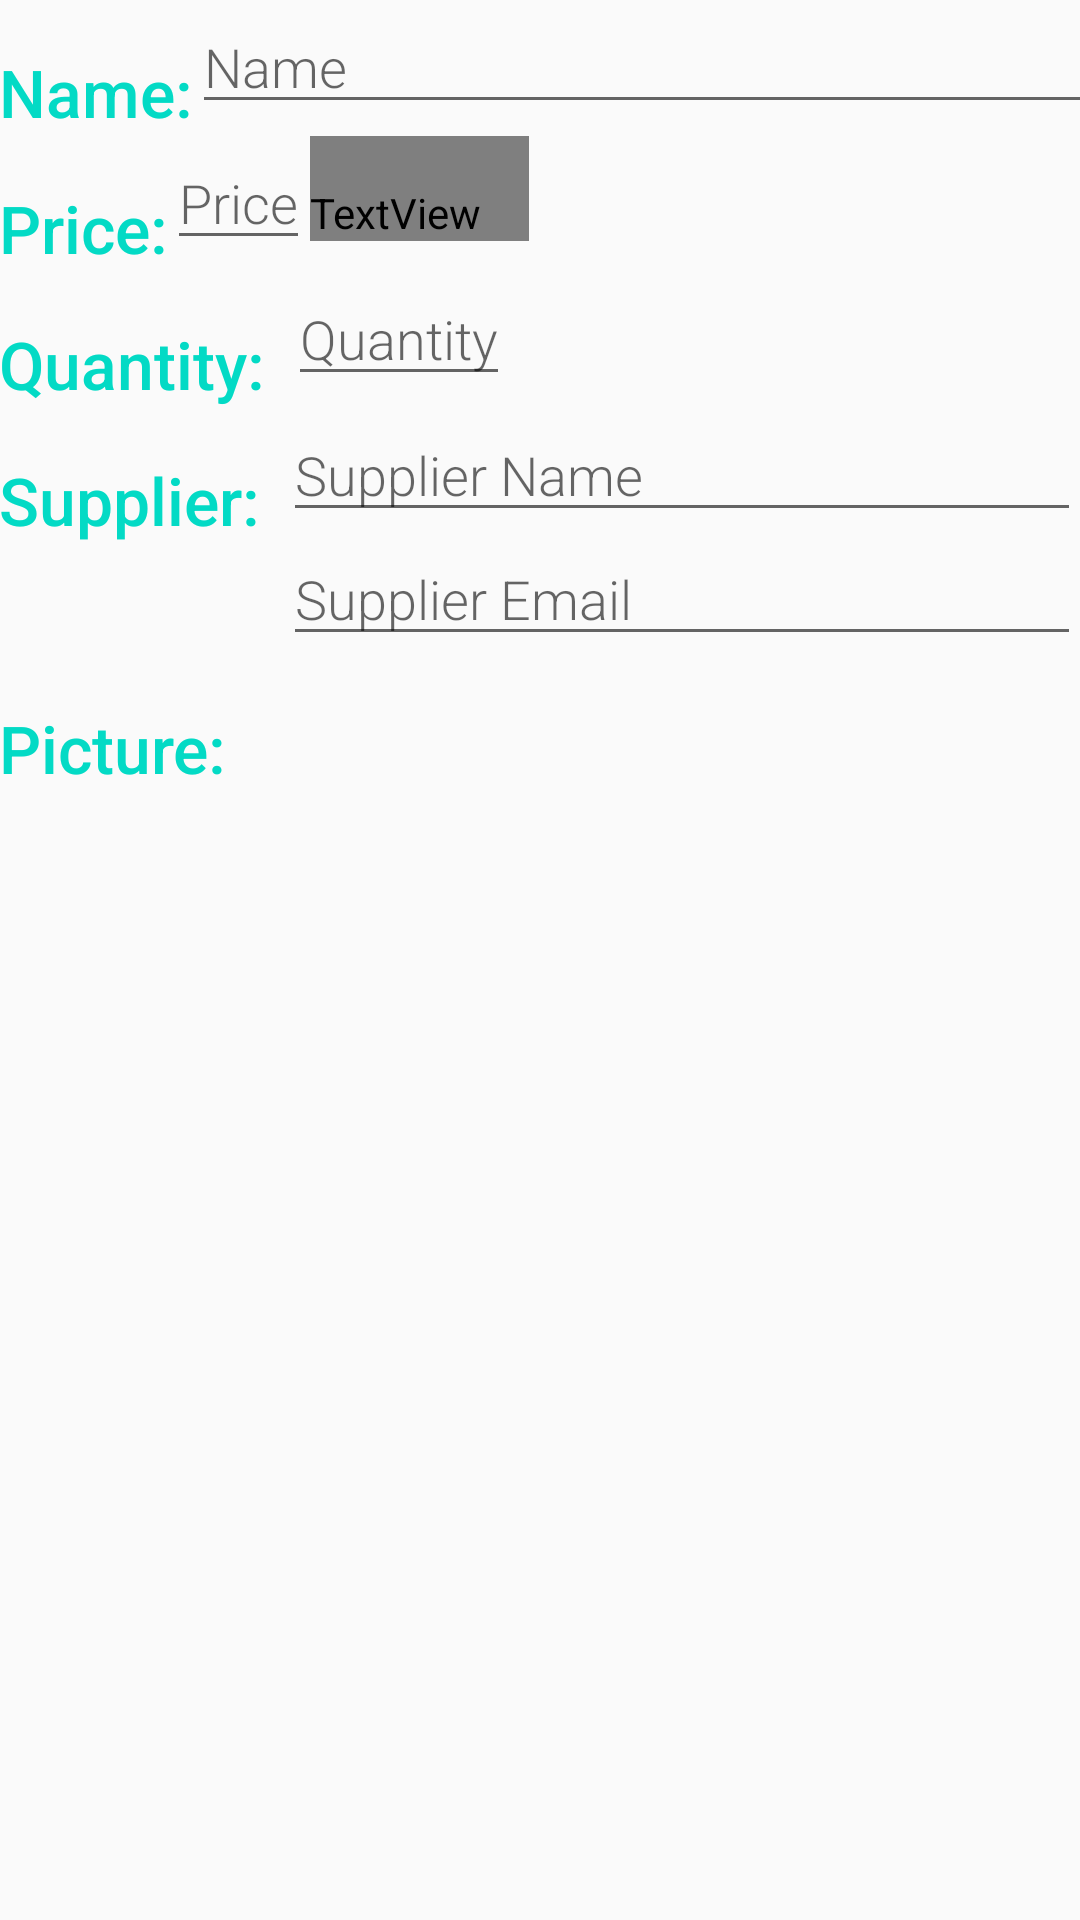

Write the Android layout XML for this screen, with the resource values it uses.
<!-- AndroidManifest.xml: activity theme EditorTheme -->
<!-- res/layout/activity_editor.xml -->
<?xml version="1.0" encoding="utf-8"?>
<LinearLayout xmlns:android="http://schemas.android.com/apk/res/android"
    xmlns:tools="http://schemas.android.com/tools"
    android:layout_width="match_parent"
    android:layout_height="wrap_content"
    android:layout_weight="2"
    android:orientation="vertical"
    android:padding="@dimen/activity_margin"
    tools:context=".EditorActivity">

    <TextView
        android:id="@+id/empty_field_error"
        android:layout_width="wrap_content"
        android:layout_height="wrap_content"
        android:text="@string/error_empty_entry"
        android:textColor="@color/colorAccent"
        android:visibility="gone" />
    
    <LinearLayout
        android:layout_width="match_parent"
        android:layout_height="wrap_content"
        android:layout_marginTop="@dimen/fab_margin"
        android:orientation="horizontal">

        <TextView
            android:id="@+id/label_name"
            style="@style/CategoryStyle"
            android:layout_gravity="center_vertical"
            android:text="@string/category_name" />

        <EditText
            android:id="@+id/name_edit"
            style="@style/EditorFieldStyle"
            android:layout_marginLeft="@dimen/activity_margin"
            android:hint="@string/hint_product_name"
            android:inputType="textCapWords" />

    </LinearLayout>

    
    <LinearLayout
        android:layout_width="match_parent"
        android:layout_height="wrap_content"
        android:layout_marginTop="@dimen/fab_margin">

        <TextView
            android:id="@+id/label_price"
            style="@style/CategoryStyle"
            android:layout_width="wrap_content"
            android:layout_gravity="center_vertical"
            android:layout_weight="0"
            android:text="@string/category_price" />

        <EditText
            android:id="@+id/price_edit"
            style="@style/EditorFieldStyle"
            android:layout_width="wrap_content"
            android:layout_marginLeft="@dimen/activity_margin"
            android:hint="@string/hint_price"
            android:inputType="numberDecimal" />

        <TextView
            android:id="@+id/price_unite"
            style="@style/EditorUnitsStyle"
            android:text=" $"
            android:textColor="@color/editorColorPrimary" />
    </LinearLayout>

    
    <LinearLayout
        android:layout_width="match_parent"
        android:layout_height="wrap_content"
        android:layout_marginTop="@dimen/fab_margin"
        android:orientation="horizontal">

        <TextView
            android:id="@+id/label_quantity"
            style="@style/CategoryStyle"
            android:layout_width="wrap_content"
            android:layout_gravity="center_vertical"
            android:layout_weight="0"
            android:text="@string/category_quantity" />

        <EditText
            android:id="@+id/quantity_edit"
            style="@style/EditorFieldStyle"
            android:layout_width="wrap_content"
            android:layout_marginLeft="8dp"
            android:hint="@string/hint_quantity"
            android:inputType="number" />

    </LinearLayout>
    
    <LinearLayout
        android:layout_width="match_parent"
        android:layout_height="wrap_content"
        android:layout_marginTop="@dimen/fab_margin">

        <TextView
            android:id="@+id/label_supplier"
            style="@style/CategoryStyle"
            android:layout_width="wrap_content"
            android:layout_weight="0"
            android:text="@string/category_supplier" />

        <LinearLayout
            android:layout_width="match_parent"
            android:layout_height="wrap_content"
            android:orientation="vertical">

            <EditText
                android:id="@+id/supplier_name_edit"
                style="@style/EditorFieldStyle"
                android:layout_width="match_parent"
                android:hint="@string/hint_supplier_name"
                android:inputType="textCapWords" />

            <EditText
                android:id="@+id/supplier_email_edit"
                style="@style/EditorFieldStyle"
                android:layout_width="match_parent"
                android:hint="@string/hint_supplier_email"
                android:inputType="text" />
        </LinearLayout>

    </LinearLayout>
    
    <LinearLayout
        android:layout_width="match_parent"
        android:layout_height="wrap_content"
        android:layout_marginTop="@dimen/fab_margin"
        android:orientation="horizontal">

        <TextView
            android:id="@+id/label_picture"
            style="@style/CategoryStyle"
            android:layout_width="wrap_content"
            android:layout_gravity="center_vertical"
            android:layout_marginRight="@dimen/activity_margin"
            android:layout_weight="0"
            android:text="@string/category_picture" />

        <ImageButton
            android:id="@+id/insert_picture"
            android:layout_width="wrap_content"
            android:layout_height="wrap_content"
            android:layout_gravity="center"
            android:layout_marginLeft="@dimen/activity_margin"
            android:layout_marginTop="8dp"
            android:background="@drawable/ic_insert_photo" />
    </LinearLayout>

    <ImageView
        android:id="@+id/image_edit"
        android:layout_width="wrap_content"
        android:layout_height="wrap_content"
        android:layout_gravity="center"
        android:layout_marginTop="@dimen/activity_margin"
        tools:src="@mipmap/ic_launcher" />
</LinearLayout>
<!-- resources referenced by this layout -->
<resources>
  <!-- mipmap ic_launcher: png bitmap (mipmap-hdpi, 6238 bytes) -->
  <string name="category_name">Name:</string>
  <string name="category_picture">Picture:</string>
  <string name="category_price">Price:</string>
  <string name="category_quantity">Quantity:</string>
  <string name="category_supplier">Supplier:</string>
  <string name="error_empty_entry">Error:\nEvery Fields Is Mandatory.. Don\'t leave field without entry.</string>
  <string name="hint_price">Price</string>
  <string name="hint_product_name">Name</string>
  <string name="hint_quantity">Quantity</string>
  <string name="hint_supplier_email">Supplier Email</string>
  <string name="hint_supplier_name">Supplier Name</string>
  <style name="CategoryStyle">
          <item name="android:layout_height">wrap_content</item>
          <item name="android:layout_width">0dp</item>
          <item name="android:layout_weight">1</item>
          <item name="android:paddingTop">16dp</item>
          <item name="android:textColor">@color/colorAccent</item>
          <item name="android:fontFamily">sans-serif-medium</item>
          <item name="android:textAppearance">?android:textAppearanceLarge</item>
      </style>
  <style name="EditorFieldStyle">
          <item name="android:layout_height">wrap_content</item>
          <item name="android:layout_width">match_parent</item>
          <item name="android:layout_marginLeft">8dp</item>
          <item name="android:fontFamily">sans-serif-light</item>
          <item name="android:textAppearance">?android:textAppearanceMedium</item>
      </style>
  <style name="EditorUnitsStyle">
          <item name="android:layout_height">wrap_content</item>
          <item name="android:layout_width">wrap_content</item>
          <item name="android:paddingRight">16dp</item>
          <item name="android:paddingTop">16dp</item>
          <item name="android:textAppearance">?android:textAppearanceMedium</item>
      </style>
  <style name="EditorTheme" parent="Theme.AppCompat.Light.DarkActionBar">
          <item name="colorPrimary">@color/editorColorPrimary</item>
          <item name="colorPrimaryDark">@color/editorColorPrimaryDark</item>
          <item name="colorAccent">@color/colorAccent</item>
      </style>
  <!-- not gathered from this repository: default colours our renderer supplied (Android Studio template values) -->
  <color name="colorAccent">#FF03DAC5</color>
</resources>
